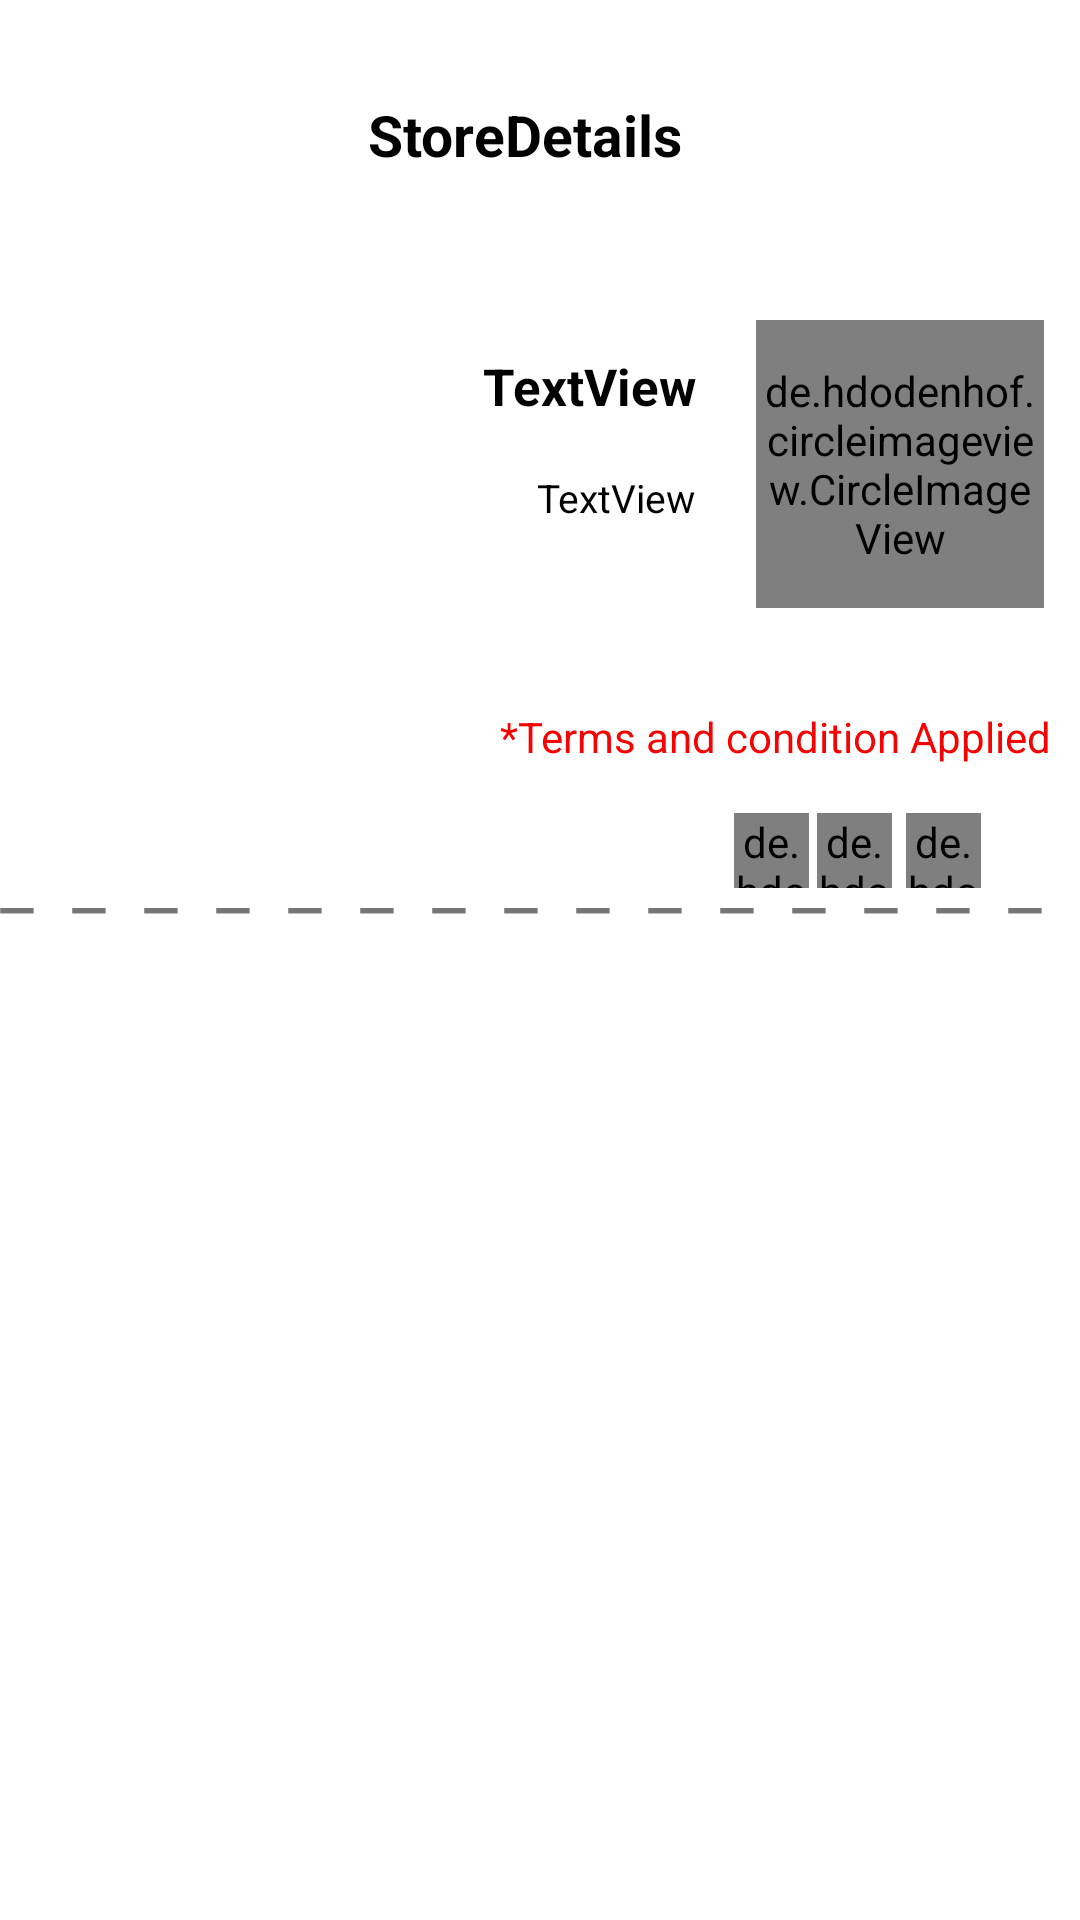

Produce the Android XML layout that renders to this screen, including the resource entries it uses.
<!-- AndroidManifest.xml: application theme AppTheme -->
<!-- res/layout/activity_main2.xml -->
<?xml version="1.0" encoding="utf-8"?>
<androidx.constraintlayout.widget.ConstraintLayout
    xmlns:android="http://schemas.android.com/apk/res/android"
    xmlns:app="http://schemas.android.com/apk/res-auto"
    xmlns:tools="http://schemas.android.com/tools"
    android:layout_width="match_parent"
    android:background="#fff"
    android:layout_height="match_parent">

    <TextView
        android:id="@+id/textView"
        android:layout_width="wrap_content"
        android:layout_height="wrap_content"
        android:layout_marginTop="32dp"
        android:text="StoreDetails"
        android:textColor="#000"
        android:textSize="19dp"
        android:textStyle="bold"
        app:layout_constraintBottom_toTopOf="@+id/namestore"
        app:layout_constraintEnd_toEndOf="parent"
        app:layout_constraintHorizontal_bias="0.48"
        app:layout_constraintStart_toStartOf="parent"
        app:layout_constraintTop_toTopOf="parent"
        app:layout_constraintVertical_bias="0.317" />

    <TextView
        android:id="@+id/textView5"
        android:layout_width="match_parent"
        android:layout_height="wrap_content"
        android:text="_  _  _  _  _  _  _  _  _  _  _  _  _  _  _ "
        android:textSize="25dp"
        app:layout_constraintBottom_toTopOf="@+id/recycler"
        app:layout_constraintTop_toBottomOf="@+id/textView2"
        app:layout_constraintVertical_bias="0.937"
        tools:layout_editor_absoluteX="0dp" />

    <TextView
        android:id="@+id/textdescription1"
        android:layout_width="wrap_content"
        android:layout_height="wrap_content"

        android:text="TextView"
        android:textColor="#000"
        android:textSize="13dp"
        app:layout_constraintBottom_toBottomOf="parent"
        app:layout_constraintEnd_toStartOf="@+id/profile_image"
        app:layout_constraintHorizontal_bias="0.899"
        app:layout_constraintStart_toStartOf="parent"
        app:layout_constraintTop_toBottomOf="@+id/namestore1"
        app:layout_constraintVertical_bias="0.035" />

    <TextView
        android:id="@+id/namestore1"
        android:layout_width="wrap_content"
        android:layout_height="wrap_content"
        android:layout_marginStart="110dp"
        android:text="TextView"
        android:textColor="#000"
        android:textSize="17dp"
        android:textStyle="bold"
        app:layout_constraintBottom_toBottomOf="parent"
        app:layout_constraintEnd_toStartOf="@+id/profile_image"
        app:layout_constraintHorizontal_bias="0.718"
        app:layout_constraintStart_toStartOf="parent"
        app:layout_constraintTop_toTopOf="parent"
        app:layout_constraintVertical_bias="0.19" />

    <de.hdodenhof.circleimageview.CircleImageView
        android:id="@+id/profile_image"
        android:layout_width="96dp"
        android:layout_height="96dp"
        android:layout_marginStart="252dp"
        android:src="@drawable/akwad1"
        app:civ_border_color="#FF000000"
        app:civ_border_width="2dp"

        app:layout_constraintBottom_toBottomOf="parent"
        app:layout_constraintStart_toStartOf="parent"
        app:layout_constraintTop_toTopOf="parent"
        app:layout_constraintVertical_bias="0.196" />

    <TextView
        android:id="@+id/textView2"
        android:layout_width="wrap_content"
        android:layout_height="wrap_content"
        android:layout_marginStart="165dp"
        android:layout_marginTop="236dp"
        android:text="*Terms and condition Applied"
        android:textColor="#F40303"
        app:layout_constraintEnd_toEndOf="parent"
        app:layout_constraintHorizontal_bias="0.16"
        app:layout_constraintStart_toStartOf="parent"
        app:layout_constraintTop_toTopOf="parent" />

    <de.hdodenhof.circleimageview.CircleImageView
        android:id="@+id/profile_image_link"
        android:layout_width="25dp"

        android:layout_height="25dp"

        android:src="@drawable/ic_baseline_android_24"
        app:civ_border_color="#FFf"
        android:background="@drawable/shape"
        app:civ_border_width="2dp"
        app:layout_constraintBottom_toBottomOf="parent"
        app:layout_constraintEnd_toEndOf="parent"
        app:layout_constraintHorizontal_bias="0.901"
        app:layout_constraintStart_toStartOf="parent"
        app:layout_constraintTop_toBottomOf="@+id/textView2"
        app:layout_constraintVertical_bias="0.044" />

    <de.hdodenhof.circleimageview.CircleImageView
        android:id="@+id/profile_image_ios"
        android:layout_width="25dp"
        android:layout_height="25dp"
        android:src="@drawable/akwad1"
        app:civ_border_color="#FFf"
        android:background="@drawable/shape"
        app:civ_border_width="2dp"
        app:layout_constraintBottom_toBottomOf="parent"
        app:layout_constraintEnd_toEndOf="parent"
        app:layout_constraintHorizontal_bias="0.813"
        app:layout_constraintStart_toStartOf="parent"
        app:layout_constraintTop_toBottomOf="@+id/textView2"
        app:layout_constraintVertical_bias="0.044" />


    <de.hdodenhof.circleimageview.CircleImageView
        android:id="@+id/profile_image_web"
        android:layout_width="25dp"
        android:layout_height="25dp"
        android:src="@drawable/akwad1"
        app:civ_border_color="#ffff"
        android:background="@drawable/shape"
        app:civ_border_width="2dp"
        app:layout_constraintBottom_toBottomOf="parent"
        app:layout_constraintEnd_toEndOf="parent"
        app:layout_constraintHorizontal_bias="0.73"
        app:layout_constraintStart_toStartOf="parent"
        app:layout_constraintTop_toBottomOf="@+id/textView2"
        app:layout_constraintVertical_bias="0.044" />


    <androidx.recyclerview.widget.RecyclerView
        android:id="@+id/recycler"
        android:layout_width="match_parent"
        android:layout_height="wrap_content"
        android:layout_marginTop="15dp"
        android:layout_marginBottom="100dp"
        android:orientation="vertical"


        app:layout_constraintEnd_toEndOf="parent"
        app:layout_constraintHorizontal_bias="0.0"
        app:layout_constraintStart_toStartOf="parent"
        app:layout_constraintTop_toBottomOf="@+id/profile_image_web" />



</androidx.constraintlayout.widget.ConstraintLayout>
<!-- resources referenced by this layout -->
<resources>
  <!-- drawable akwad1: png bitmap (drawable, 53662 bytes) -->
  <!-- drawable shape (drawable) -->
  <?xml version="1.0" encoding="utf-8"?>
  <selector xmlns:android="http://schemas.android.com/apk/res/android">
      <item>
          <shape android:shape="oval">
          <size android:height="55dp"
              android:width="70dp"/>
              <solid android:color="#F40303"/>
  
          </shape>
  
  
  
      </item>
  
  </selector>
  <style name="AppTheme" parent="Theme.AppCompat.Light.NoActionBar">
          
          <item name="colorPrimary">@color/colorPrimary</item>
          <item name="colorPrimaryDark">@color/colorPrimaryDark</item>
          <item name="colorAccent">@color/colorAccent</item>
      </style>
  <color name="colorPrimary">#6200EE</color>
  <color name="colorPrimaryDark">#3700B3</color>
  <color name="colorAccent">#03DAC5</color>
</resources>
